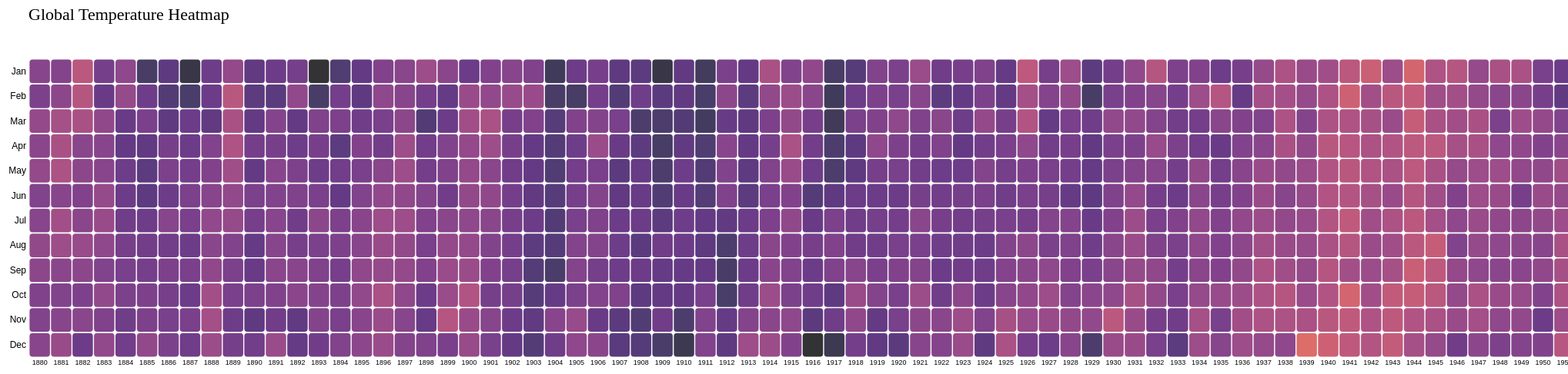
D3 v4 page, settled after 480 driven frames (8 s of simulated time); the page loaded 1 data file(s).


var margin = {top: 80, right: 25, bottom: 30, left: 40},
	width = 4000 - margin.left - margin.right,
	height = 500 - margin.top - margin.bottom;

var svg = d3.select('#my_dataviz')
	.append('svg')
	.attr('width', width + margin.left + margin.right)
	.attr('height', height + margin.top + margin.bottom)
	.append('g')
	.attr('transform', 'translate(' + margin.left + ',' + margin.top + ')');

d3.csv('global_temp_pivot.csv', function(dataset) {
	var myGroups = d3.map(dataset, function(d){return d.Year}).keys()
	var myVars = ['Jan', 'Feb', 'Mar', 'Apr', 'May', 'Jun', 'Jul', 'Aug', 'Sep', 'Oct', 'Nov', 'Dec']

	var x = d3.scaleBand()
		.range([0, width])
		.domain(myGroups)
		.padding(0.05)
	svg.append('g')
		.style('font-size', 9)
		.attr('transform', 'translate(0,' + height + ')')
		.call(d3.axisBottom(x).tickSize(0))
		.select('.domain')
		.remove()

	var y = d3.scaleBand()
		.range([0, height])
		.domain(myVars)
		.padding(0.05)
	svg.append('g')
		.style('font-size', 12)
		.call(d3.axisLeft(y).tickSize(0))
		.select('.domain')
		.remove()

	var myColor = d3.scaleSequential()
		.interpolator(d3.interpolateInferno)
		.domain([d3.min(dataset, (d) => parseFloat(d.Temperature)),
				d3.max(dataset, (d) => parseFloat(d.Temperature))])

	var tooltip = d3.select('#my_dataviz')
		.append('div')
		.style('opacity', 0)
		.attr('class', 'tooltip')
		.style('background-color', 'white')
		.style('border', 'solid')
		.style('border-width', '2px')
		.style('border-radius', '5px')
		.style('padding', '5px')

	var mouseover = function(d) {
		tooltip.style('opacity', 1)
		d3.select(this)
			.style('stroke', 'black')
			.style('opacity', 1)
	}
	var mousemove = function(d) {
		tooltip.html('Year: ' + d.Year + '<br>Month: ' + d.Month + '<br>Temperature: ' + d.Temperature)
			.style('left', (d3.mouse(this)[0] + 70) + 'px')
			.style('top', (d3.mouse(this)[1]) + 'px')
	}
	var mouseleave = function(d) {
		tooltip
			.style('opacity', 0)
		d3.select(this)
			.style('stroke', 'none')
			.style('opacity', 0.8)
	}

	svg.selectAll()
		.data(dataset, function(d) {return d.Year + ':' + d.Month;})
		.enter()
		.append('rect')
		.attr('x', (d) => (x(d.Year)))
		.attr('y', (d) => (y(d.Month)))
		.attr('rx', 4)
		.attr('ry', 4)
		.attr('width', x.bandwidth() )
		.attr('height', y.bandwidth() )
		.style('fill', (d) => (myColor(d.Temperature)))
		.style('stroke-width', 4)
		.style('stroke', 'none')
		.style('opacity', 0.8)
		.on('mouseover', mouseover)
		.on('mousemove', mousemove)
		.on('mouseleave', mouseleave)
})

svg.append('text')
	.attr('x', 0)
	.attr('y', -50)
	.attr('text-anchor', 'left')
	.style('font-size', '22px')
	.text('Global Temperature Heatmap')



### data: global_temp_pivot.csv
?Hemisphere, Month, Year, D-N, DJF, J-D, JJA, MAM, SON, Temperature
Global, Apr, 1880, , , -0.16, -0.15, -0.1, -0.18, -0.15
Global, Aug, 1880, , , -0.16, -0.15, -0.1, -0.18, -0.09
Global, Dec, 1880, , , -0.16, -0.15, -0.1, -0.18, -0.16
Global, Feb, 1880, , , -0.16, -0.15, -0.1, -0.18, -0.23
Global, Jan, 1880, , , -0.16, -0.15, -0.1, -0.18, -0.17
Global, Jul, 1880, , , -0.16, -0.15, -0.1, -0.18, -0.17
Global, Jun, 1880, , , -0.16, -0.15, -0.1, -0.18, -0.2
Global, Mar, 1880, , , -0.16, -0.15, -0.1, -0.18, -0.08
Global, May, 1880, , , -0.16, -0.15, -0.1, -0.18, -0.08
Global, Nov, 1880, , , -0.16, -0.15, -0.1, -0.18, -0.2
Global, Oct, 1880, , , -0.16, -0.15, -0.1, -0.18, -0.22
Global, Sep, 1880, , , -0.16, -0.15, -0.1, -0.18, -0.13
Global, Apr, 1881, -0.08, -0.16, -0.07, -0.06, 0.06, -0.17, 0.06
Global, Aug, 1881, -0.08, -0.16, -0.07, -0.06, 0.06, -0.17, -0.02
Global, Dec, 1881, -0.08, -0.16, -0.07, -0.06, 0.06, -0.17, -0.05
Global, Feb, 1881, -0.08, -0.16, -0.07, -0.06, 0.06, -0.17, -0.13
Global, Jan, 1881, -0.08, -0.16, -0.07, -0.06, 0.06, -0.17, -0.18
Global, Jul, 1881, -0.08, -0.16, -0.07, -0.06, 0.06, -0.17, 0.02
Global, Jun, 1881, -0.08, -0.16, -0.07, -0.06, 0.06, -0.17, -0.17
Global, Mar, 1881, -0.08, -0.16, -0.07, -0.06, 0.06, -0.17, 0.04
Global, May, 1881, -0.08, -0.16, -0.07, -0.06, 0.06, -0.17, 0.08
Global, Nov, 1881, -0.08, -0.16, -0.07, -0.06, 0.06, -0.17, -0.17
Global, Oct, 1881, -0.08, -0.16, -0.07, -0.06, 0.06, -0.17, -0.2
Global, Sep, 1881, -0.08, -0.16, -0.07, -0.06, 0.06, -0.17, -0.14
Global, Apr, 1882, -0.07, 0.09, -0.1, -0.14, -0.08, -0.17, -0.15
Global, Aug, 1882, -0.07, 0.09, -0.1, -0.14, -0.08, -0.17, -0.06
Global, Dec, 1882, -0.07, 0.09, -0.1, -0.14, -0.08, -0.17, -0.34
Global, Feb, 1882, -0.07, 0.09, -0.1, -0.14, -0.08, -0.17, 0.15
Global, Jan, 1882, -0.07, 0.09, -0.1, -0.14, -0.08, -0.17, 0.18
Global, Jul, 1882, -0.07, 0.09, -0.1, -0.14, -0.08, -0.17, -0.15
Global, Jun, 1882, -0.07, 0.09, -0.1, -0.14, -0.08, -0.17, -0.21
Global, Mar, 1882, -0.07, 0.09, -0.1, -0.14, -0.08, -0.17, 0.06
Global, May, 1882, -0.07, 0.09, -0.1, -0.14, -0.08, -0.17, -0.13
Global, Nov, 1882, -0.07, 0.09, -0.1, -0.14, -0.08, -0.17, -0.15
Global, Oct, 1882, -0.07, 0.09, -0.1, -0.14, -0.08, -0.17, -0.23
Global, Sep, 1882, -0.07, 0.09, -0.1, -0.14, -0.08, -0.17, -0.13
Global, Apr, 1883, -0.18, -0.33, -0.16, -0.08, -0.15, -0.17, -0.17
Global, Aug, 1883, -0.18, -0.33, -0.16, -0.08, -0.15, -0.17, -0.12
Global, Dec, 1883, -0.18, -0.33, -0.16, -0.08, -0.15, -0.17, -0.1
Global, Feb, 1883, -0.18, -0.33, -0.16, -0.08, -0.15, -0.17, -0.36
Global, Jan, 1883, -0.18, -0.33, -0.16, -0.08, -0.15, -0.17, -0.28
Global, Jul, 1883, -0.18, -0.33, -0.16, -0.08, -0.15, -0.17, -0.05
Global, Jun, 1883, -0.18, -0.33, -0.16, -0.08, -0.15, -0.17, -0.07
Global, Mar, 1883, -0.18, -0.33, -0.16, -0.08, -0.15, -0.17, -0.11
Global, May, 1883, -0.18, -0.33, -0.16, -0.08, -0.15, -0.17, -0.16
Global, Nov, 1883, -0.18, -0.33, -0.16, -0.08, -0.15, -0.17, -0.22
Global, Oct, 1883, -0.18, -0.33, -0.16, -0.08, -0.15, -0.17, -0.1
Global, Sep, 1883, -0.18, -0.33, -0.16, -0.08, -0.15, -0.17, -0.2
Global, Apr, 1884, -0.26, -0.1, -0.28, -0.31, -0.36, -0.27, -0.39
Global, Aug, 1884, -0.26, -0.1, -0.28, -0.31, -0.36, -0.27, -0.27
Global, Dec, 1884, -0.26, -0.1, -0.28, -0.31, -0.36, -0.27, -0.3
Global, Feb, 1884, -0.26, -0.1, -0.28, -0.31, -0.36, -0.27, -0.07
Global, Jan, 1884, -0.26, -0.1, -0.28, -0.31, -0.36, -0.27, -0.12
Global, Jul, 1884, -0.26, -0.1, -0.28, -0.31, -0.36, -0.27, -0.32
Global, Jun, 1884, -0.26, -0.1, -0.28, -0.31, -0.36, -0.27, -0.34
Global, Mar, 1884, -0.26, -0.1, -0.28, -0.31, -0.36, -0.27, -0.36
Global, May, 1884, -0.26, -0.1, -0.28, -0.31, -0.36, -0.27, -0.33
Global, Nov, 1884, -0.26, -0.1, -0.28, -0.31, -0.36, -0.27, -0.32
Global, Oct, 1884, -0.26, -0.1, -0.28, -0.31, -0.36, -0.27, -0.24
Global, Sep, 1884, -0.26, -0.1, -0.28, -0.31, -0.36, -0.27, -0.26
... 1,632 more rows